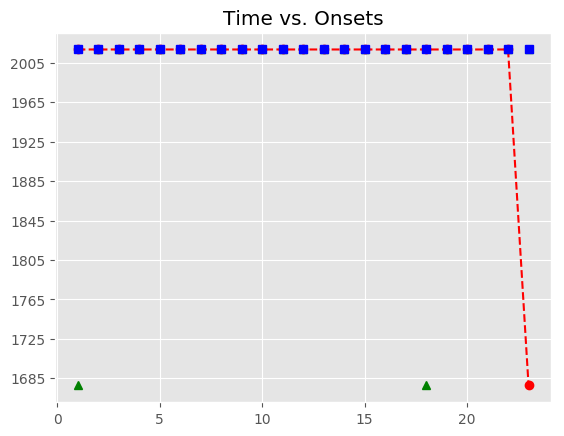

The file beside this chart, header and first rows:
, Asynchrony, Tap Onset, Test, True Onset, User ID, IOI, Max, Min, Sanitized Tap Onset, Sanitized Asynchrony, Sanitized Mean Asynchrony, Sanitized Std Dev Asynchrony, Mean Asynchrony, Std Dev Asynchrony, Missed Taps, Phase Correction Response
1, 847.1, 2018-06-14 11:27:30.626555000, A3b3, 2018-06-14 11:27:29.779484000, 552, 0 days 00:00:00.394739000, 2018-06-14 11:27:29.976853500, 2018-06-14 11:27:29.547284500, , , 30.03, 34.69, 1018, 155.1, 2, 
2, 854.2, 2018-06-14 11:27:31.028423000, A3b3, 2018-06-14 11:27:30.174223000, 552, 0 days 00:00:00.417960000, 2018-06-14 11:27:30.383203000, 2018-06-14 11:27:29.976853500, 2018-06-14 11:27:30.209548000, 35.33, 30.03, 34.69, 1018, 155.1, 2, -0.953
3, 814.2, 2018-06-14 11:27:31.406410000, A3b3, 2018-06-14 11:27:30.592183000, 552, 0 days 00:00:00.394739000, 2018-06-14 11:27:30.789552500, 2018-06-14 11:27:30.383203000, 2018-06-14 11:27:30.626555000, 34.37, 30.03, 34.69, 1018, 155.1, 2, 7.129
4, 879.4, 2018-06-14 11:27:31.866364000, A3b3, 2018-06-14 11:27:30.986922000, 552, 0 days 00:00:00.417959000, 2018-06-14 11:27:31.195901500, 2018-06-14 11:27:30.789552500, 2018-06-14 11:27:31.028423000, 41.5, 30.03, 34.69, 1018, 155.1, 2, -39.97
5, 999, 2018-06-14 11:27:32.403837000, A3b3, 2018-06-14 11:27:31.404881000, 552, 0 days 00:00:00.464399000, 2018-06-14 11:27:31.637080500, 2018-06-14 11:27:31.195901500, 2018-06-14 11:27:31.406410000, 1.529, 30.03, 34.69, 1018, 155.1, 2, -4.445
6, 978.6, 2018-06-14 11:27:32.847916000, A3b3, 2018-06-14 11:27:31.869280000, 552, 0 days 00:00:00.464399000, 2018-06-14 11:27:32.101479500, 2018-06-14 11:27:31.637080500, 2018-06-14 11:27:31.866364000, -2.916, 30.03, 34.69, 1018, 155.1, 2, 73.07
7, 1021, 2018-06-14 11:27:33.354777000, A3b3, 2018-06-14 11:27:32.333679000, 552, 0 days 00:00:00.510839000, 2018-06-14 11:27:32.589098500, 2018-06-14 11:27:32.101479500, 2018-06-14 11:27:32.403837000, 70.16, 30.03, 34.69, 1018, 155.1, 2, -66.76
8, 1107, 2018-06-14 11:27:33.951557000, A3b3, 2018-06-14 11:27:32.844518000, 552, 0 days 00:00:00.487619000, 2018-06-14 11:27:33.088327500, 2018-06-14 11:27:32.589098500, 2018-06-14 11:27:32.847916000, 3.398, 30.03, 34.69, 1018, 155.1, 2, 19.24
9, 984.5, 2018-06-14 11:27:34.316633000, A3b3, 2018-06-14 11:27:33.332137000, 552, 0 days 00:00:00.487619000, 2018-06-14 11:27:33.575946500, 2018-06-14 11:27:33.088327500, 2018-06-14 11:27:33.354777000, 22.64, 30.03, 34.69, 1018, 155.1, 2, 109.2
10, 959.9, 2018-06-14 11:27:34.779661000, A3b3, 2018-06-14 11:27:33.819756000, 552, 0 days 00:00:00.464399000, 2018-06-14 11:27:34.051955500, 2018-06-14 11:27:33.575946500, 2018-06-14 11:27:33.951557000, 131.8, 30.03, 34.69, 1018, 155.1, 2, -99.32
11, 947.4, 2018-06-14 11:27:35.231583000, A3b3, 2018-06-14 11:27:34.284155000, 552, 0 days 00:00:00.464399000, 2018-06-14 11:27:34.516354500, 2018-06-14 11:27:34.051955500, 2018-06-14 11:27:34.316633000, 32.48, 30.03, 34.69, 1018, 155.1, 2, -1.371
12, 860.1, 2018-06-14 11:27:35.608667000, A3b3, 2018-06-14 11:27:34.748554000, 552, 0 days 00:00:00.417960000, 2018-06-14 11:27:34.957534000, 2018-06-14 11:27:34.516354500, 2018-06-14 11:27:34.779661000, 31.11, 30.03, 34.69, 1018, 155.1, 2, 33.96
13, 886.3, 2018-06-14 11:27:36.052807000, A3b3, 2018-06-14 11:27:35.166514000, 552, 0 days 00:00:00.441179000, 2018-06-14 11:27:35.387103500, 2018-06-14 11:27:34.957534000, 2018-06-14 11:27:35.231583000, 65.07, 30.03, 34.69, 1018, 155.1, 2, -64.09
14, 1009, 2018-06-14 11:27:36.616653000, A3b3, 2018-06-14 11:27:35.607693000, 552, 0 days 00:00:00.487619000, 2018-06-14 11:27:35.851502500, 2018-06-14 11:27:35.387103500, 2018-06-14 11:27:35.608667000, 0.974, 30.03, 34.69, 1018, 155.1, 2, -43.48
15, 1019, 2018-06-14 11:27:37.114545000, A3b3, 2018-06-14 11:27:36.095312000, 552, 0 days 00:00:00.487619000, 2018-06-14 11:27:36.339121500, 2018-06-14 11:27:35.851502500, 2018-06-14 11:27:36.052807000, -42.51, 30.03, 34.69, 1018, 155.1, 2, 76.23
16, 987.9, 2018-06-14 11:27:37.570811000, A3b3, 2018-06-14 11:27:36.582931000, 552, 0 days 00:00:00.487619000, 2018-06-14 11:27:36.826740500, 2018-06-14 11:27:36.339121500, 2018-06-14 11:27:36.616653000, 33.72, 30.03, 34.69, 1018, 155.1, 2, 10.27
17, 926.9, 2018-06-14 11:27:37.997492000, A3b3, 2018-06-14 11:27:37.070550000, 552, 0 days 00:00:00.116100000, 2018-06-14 11:27:37.128600000, 2018-06-14 11:27:36.826740500, 2018-06-14 11:27:37.114545000, 43.99, 30.03, 34.69, 1018, 155.1, 2, 
18, 1223, 2018-06-14 11:27:38.409926000, A3b3, 2018-06-14 11:27:37.186650000, 552, 0 days 00:00:00.348299000, 2018-06-14 11:27:37.360799500, 2018-06-14 11:27:37.128600000, , , 30.03, 34.69, 1018, 155.1, 2, 
19, 1230, 2018-06-14 11:27:38.765160000, A3b3, 2018-06-14 11:27:37.534949000, 552, 0 days 00:00:00.417959000, 2018-06-14 11:27:37.743928500, 2018-06-14 11:27:37.360799500, 2018-06-14 11:27:37.570811000, 35.86, 30.03, 34.69, 1018, 155.1, 2, 8.722
20, 1240, 2018-06-14 11:27:39.192430000, A3b3, 2018-06-14 11:27:37.952908000, 552, 0 days 00:00:00.417959000, 2018-06-14 11:27:38.161887500, 2018-06-14 11:27:37.743928500, 2018-06-14 11:27:37.997492000, 44.58, 30.03, 34.69, 1018, 155.1, 2, -5.525
21, 1253, 2018-06-14 11:27:39.624098000, A3b3, 2018-06-14 11:27:38.370867000, 552, 0 days 00:00:00.394740000, 2018-06-14 11:27:38.568237000, 2018-06-14 11:27:38.161887500, 2018-06-14 11:27:38.409926000, 39.06, 30.03, 34.69, 1018, 155.1, 2, -39.51
22, 1373, 2018-06-14 11:27:40.138329000, A3b3, 2018-06-14 11:27:38.765607000, 552, 0 days 00:00:00.417959000, 2018-06-14 11:27:38.974586500, 2018-06-14 11:27:38.568237000, 2018-06-14 11:27:38.765160000, -0.447, 30.03, 34.69, 1018, 155.1, 2, 9.311
23, , , A3b3, 2018-06-14 11:27:39.183566000, 552, 0 days 00:00:00.417959000, 2018-06-14 11:27:39.392545500, 2018-06-14 11:27:38.974586500, 2018-06-14 11:27:39.192430000, 8.864, 30.03, 34.69, 1018, 155.1, 2, 
